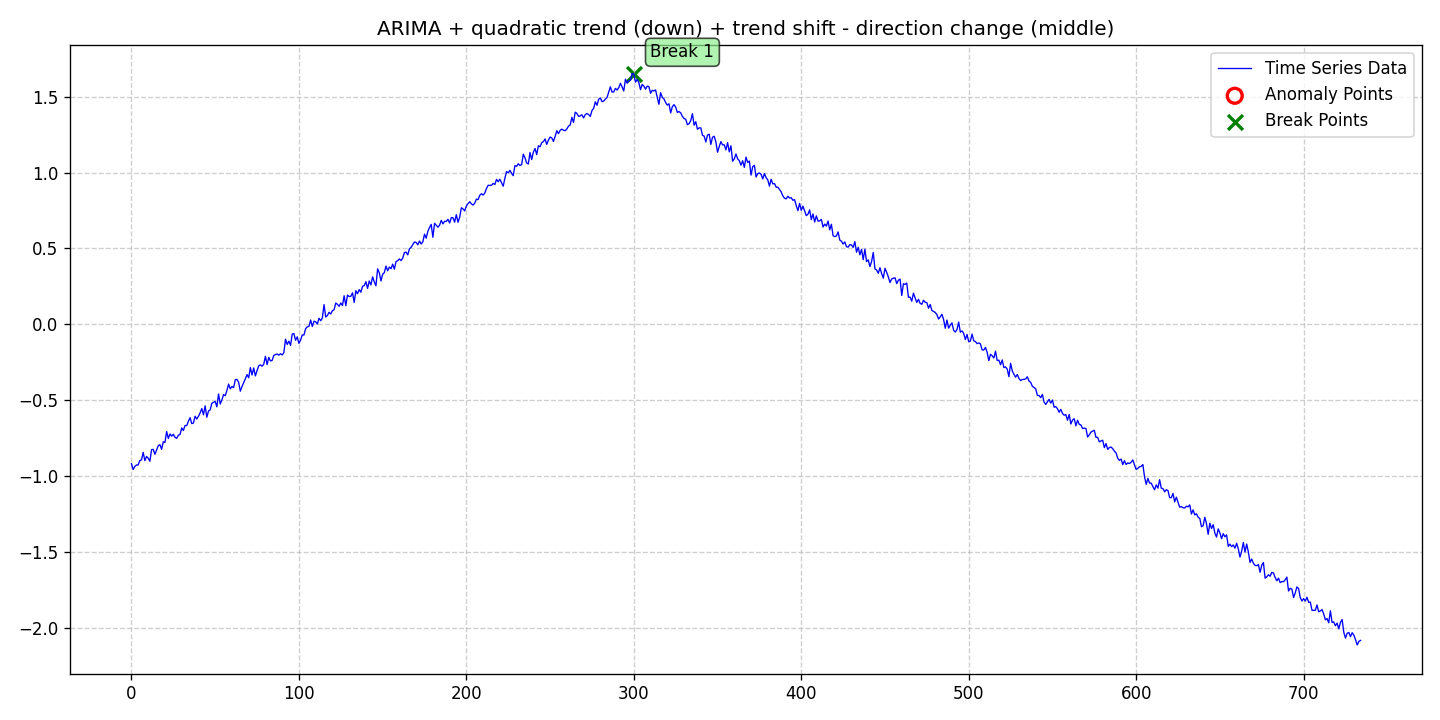

The data file committed next to this chart (first rows):
date, data, stationary, det_lin_up, det_lin_down, det_quad, det_cubic, det_exp, det_damped, stoc_trend, volatility, single_seas, multiple_seas, point_anom_single, point_anom_multi, collect_anom, context_anom, mean_shift, var_shift, trend_shift, point_anom_count, point_anom_location, point_anom_point, collect_anom_count
2020-01-01, -0.918, 0, 0, 0, 1, 0, 0, 0, 1, 0, 0, 0, 0, 0, 0, 0, 0, 0, 1, 0, none, , 0
2020-01-02, -0.9565, 0, 0, 0, 1, 0, 0, 0, 1, 0, 0, 0, 0, 0, 0, 0, 0, 0, 1, 0, none, , 0
2020-01-03, -0.9366, 0, 0, 0, 1, 0, 0, 0, 1, 0, 0, 0, 0, 0, 0, 0, 0, 0, 1, 0, none, , 0
2020-01-04, -0.9266, 0, 0, 0, 1, 0, 0, 0, 1, 0, 0, 0, 0, 0, 0, 0, 0, 0, 1, 0, none, , 0
2020-01-05, -0.9263, 0, 0, 0, 1, 0, 0, 0, 1, 0, 0, 0, 0, 0, 0, 0, 0, 0, 1, 0, none, , 0
2020-01-06, -0.897, 0, 0, 0, 1, 0, 0, 0, 1, 0, 0, 0, 0, 0, 0, 0, 0, 0, 1, 0, none, , 0
2020-01-07, -0.8923, 0, 0, 0, 1, 0, 0, 0, 1, 0, 0, 0, 0, 0, 0, 0, 0, 0, 1, 0, none, , 0
2020-01-08, -0.8433, 0, 0, 0, 1, 0, 0, 0, 1, 0, 0, 0, 0, 0, 0, 0, 0, 0, 1, 0, none, , 0
2020-01-09, -0.8978, 0, 0, 0, 1, 0, 0, 0, 1, 0, 0, 0, 0, 0, 0, 0, 0, 0, 1, 0, none, , 0
2020-01-10, -0.8701, 0, 0, 0, 1, 0, 0, 0, 1, 0, 0, 0, 0, 0, 0, 0, 0, 0, 1, 0, none, , 0
2020-01-11, -0.8822, 0, 0, 0, 1, 0, 0, 0, 1, 0, 0, 0, 0, 0, 0, 0, 0, 0, 1, 0, none, , 0
2020-01-12, -0.9018, 0, 0, 0, 1, 0, 0, 0, 1, 0, 0, 0, 0, 0, 0, 0, 0, 0, 1, 0, none, , 0
2020-01-13, -0.8254, 0, 0, 0, 1, 0, 0, 0, 1, 0, 0, 0, 0, 0, 0, 0, 0, 0, 1, 0, none, , 0
2020-01-14, -0.8236, 0, 0, 0, 1, 0, 0, 0, 1, 0, 0, 0, 0, 0, 0, 0, 0, 0, 1, 0, none, , 0
2020-01-15, -0.856, 0, 0, 0, 1, 0, 0, 0, 1, 0, 0, 0, 0, 0, 0, 0, 0, 0, 1, 0, none, , 0
2020-01-16, -0.8276, 0, 0, 0, 1, 0, 0, 0, 1, 0, 0, 0, 0, 0, 0, 0, 0, 0, 1, 0, none, , 0
2020-01-17, -0.7994, 0, 0, 0, 1, 0, 0, 0, 1, 0, 0, 0, 0, 0, 0, 0, 0, 0, 1, 0, none, , 0
2020-01-18, -0.7927, 0, 0, 0, 1, 0, 0, 0, 1, 0, 0, 0, 0, 0, 0, 0, 0, 0, 1, 0, none, , 0
2020-01-19, -0.8231, 0, 0, 0, 1, 0, 0, 0, 1, 0, 0, 0, 0, 0, 0, 0, 0, 0, 1, 0, none, , 0
2020-01-20, -0.7734, 0, 0, 0, 1, 0, 0, 0, 1, 0, 0, 0, 0, 0, 0, 0, 0, 0, 1, 0, none, , 0
2020-01-21, -0.7775, 0, 0, 0, 1, 0, 0, 0, 1, 0, 0, 0, 0, 0, 0, 0, 0, 0, 1, 0, none, , 0
2020-01-22, -0.7057, 0, 0, 0, 1, 0, 0, 0, 1, 0, 0, 0, 0, 0, 0, 0, 0, 0, 1, 0, none, , 0
2020-01-23, -0.7517, 0, 0, 0, 1, 0, 0, 0, 1, 0, 0, 0, 0, 0, 0, 0, 0, 0, 1, 0, none, , 0
2020-01-24, -0.7218, 0, 0, 0, 1, 0, 0, 0, 1, 0, 0, 0, 0, 0, 0, 0, 0, 0, 1, 0, none, , 0
2020-01-25, -0.7367, 0, 0, 0, 1, 0, 0, 0, 1, 0, 0, 0, 0, 0, 0, 0, 0, 0, 1, 0, none, , 0
2020-01-26, -0.724, 0, 0, 0, 1, 0, 0, 0, 1, 0, 0, 0, 0, 0, 0, 0, 0, 0, 1, 0, none, , 0
2020-01-27, -0.7443, 0, 0, 0, 1, 0, 0, 0, 1, 0, 0, 0, 0, 0, 0, 0, 0, 0, 1, 0, none, , 0
2020-01-28, -0.7509, 0, 0, 0, 1, 0, 0, 0, 1, 0, 0, 0, 0, 0, 0, 0, 0, 0, 1, 0, none, , 0
2020-01-29, -0.7301, 0, 0, 0, 1, 0, 0, 0, 1, 0, 0, 0, 0, 0, 0, 0, 0, 0, 1, 0, none, , 0
2020-01-30, -0.7259, 0, 0, 0, 1, 0, 0, 0, 1, 0, 0, 0, 0, 0, 0, 0, 0, 0, 1, 0, none, , 0
2020-01-31, -0.6824, 0, 0, 0, 1, 0, 0, 0, 1, 0, 0, 0, 0, 0, 0, 0, 0, 0, 1, 0, none, , 0
2020-02-01, -0.6994, 0, 0, 0, 1, 0, 0, 0, 1, 0, 0, 0, 0, 0, 0, 0, 0, 0, 1, 0, none, , 0
2020-02-02, -0.6662, 0, 0, 0, 1, 0, 0, 0, 1, 0, 0, 0, 0, 0, 0, 0, 0, 0, 1, 0, none, , 0
2020-02-03, -0.6668, 0, 0, 0, 1, 0, 0, 0, 1, 0, 0, 0, 0, 0, 0, 0, 0, 0, 1, 0, none, , 0
2020-02-04, -0.6383, 0, 0, 0, 1, 0, 0, 0, 1, 0, 0, 0, 0, 0, 0, 0, 0, 0, 1, 0, none, , 0
2020-02-05, -0.6149, 0, 0, 0, 1, 0, 0, 0, 1, 0, 0, 0, 0, 0, 0, 0, 0, 0, 1, 0, none, , 0
2020-02-06, -0.6539, 0, 0, 0, 1, 0, 0, 0, 1, 0, 0, 0, 0, 0, 0, 0, 0, 0, 1, 0, none, , 0
2020-02-07, -0.6504, 0, 0, 0, 1, 0, 0, 0, 1, 0, 0, 0, 0, 0, 0, 0, 0, 0, 1, 0, none, , 0
2020-02-08, -0.6052, 0, 0, 0, 1, 0, 0, 0, 1, 0, 0, 0, 0, 0, 0, 0, 0, 0, 1, 0, none, , 0
2020-02-09, -0.6236, 0, 0, 0, 1, 0, 0, 0, 1, 0, 0, 0, 0, 0, 0, 0, 0, 0, 1, 0, none, , 0
2020-02-10, -0.6059, 0, 0, 0, 1, 0, 0, 0, 1, 0, 0, 0, 0, 0, 0, 0, 0, 0, 1, 0, none, , 0
2020-02-11, -0.583, 0, 0, 0, 1, 0, 0, 0, 1, 0, 0, 0, 0, 0, 0, 0, 0, 0, 1, 0, none, , 0
2020-02-12, -0.5544, 0, 0, 0, 1, 0, 0, 0, 1, 0, 0, 0, 0, 0, 0, 0, 0, 0, 1, 0, none, , 0
2020-02-13, -0.5959, 0, 0, 0, 1, 0, 0, 0, 1, 0, 0, 0, 0, 0, 0, 0, 0, 0, 1, 0, none, , 0
2020-02-14, -0.5369, 0, 0, 0, 1, 0, 0, 0, 1, 0, 0, 0, 0, 0, 0, 0, 0, 0, 1, 0, none, , 0
2020-02-15, -0.6119, 0, 0, 0, 1, 0, 0, 0, 1, 0, 0, 0, 0, 0, 0, 0, 0, 0, 1, 0, none, , 0
2020-02-16, -0.5712, 0, 0, 0, 1, 0, 0, 0, 1, 0, 0, 0, 0, 0, 0, 0, 0, 0, 1, 0, none, , 0
2020-02-17, -0.5633, 0, 0, 0, 1, 0, 0, 0, 1, 0, 0, 0, 0, 0, 0, 0, 0, 0, 1, 0, none, , 0
2020-02-18, -0.5198, 0, 0, 0, 1, 0, 0, 0, 1, 0, 0, 0, 0, 0, 0, 0, 0, 0, 1, 0, none, , 0
2020-02-19, -0.5138, 0, 0, 0, 1, 0, 0, 0, 1, 0, 0, 0, 0, 0, 0, 0, 0, 0, 1, 0, none, , 0
2020-02-20, -0.5076, 0, 0, 0, 1, 0, 0, 0, 1, 0, 0, 0, 0, 0, 0, 0, 0, 0, 1, 0, none, , 0
2020-02-21, -0.5433, 0, 0, 0, 1, 0, 0, 0, 1, 0, 0, 0, 0, 0, 0, 0, 0, 0, 1, 0, none, , 0
2020-02-22, -0.4589, 0, 0, 0, 1, 0, 0, 0, 1, 0, 0, 0, 0, 0, 0, 0, 0, 0, 1, 0, none, , 0
2020-02-23, -0.5248, 0, 0, 0, 1, 0, 0, 0, 1, 0, 0, 0, 0, 0, 0, 0, 0, 0, 1, 0, none, , 0
2020-02-24, -0.498, 0, 0, 0, 1, 0, 0, 0, 1, 0, 0, 0, 0, 0, 0, 0, 0, 0, 1, 0, none, , 0
2020-02-25, -0.4628, 0, 0, 0, 1, 0, 0, 0, 1, 0, 0, 0, 0, 0, 0, 0, 0, 0, 1, 0, none, , 0
2020-02-26, -0.4696, 0, 0, 0, 1, 0, 0, 0, 1, 0, 0, 0, 0, 0, 0, 0, 0, 0, 1, 0, none, , 0
2020-02-27, -0.4352, 0, 0, 0, 1, 0, 0, 0, 1, 0, 0, 0, 0, 0, 0, 0, 0, 0, 1, 0, none, , 0
2020-02-28, -0.3935, 0, 0, 0, 1, 0, 0, 0, 1, 0, 0, 0, 0, 0, 0, 0, 0, 0, 1, 0, none, , 0
2020-02-29, -0.4252, 0, 0, 0, 1, 0, 0, 0, 1, 0, 0, 0, 0, 0, 0, 0, 0, 0, 1, 0, none, , 0
... 675 more rows
